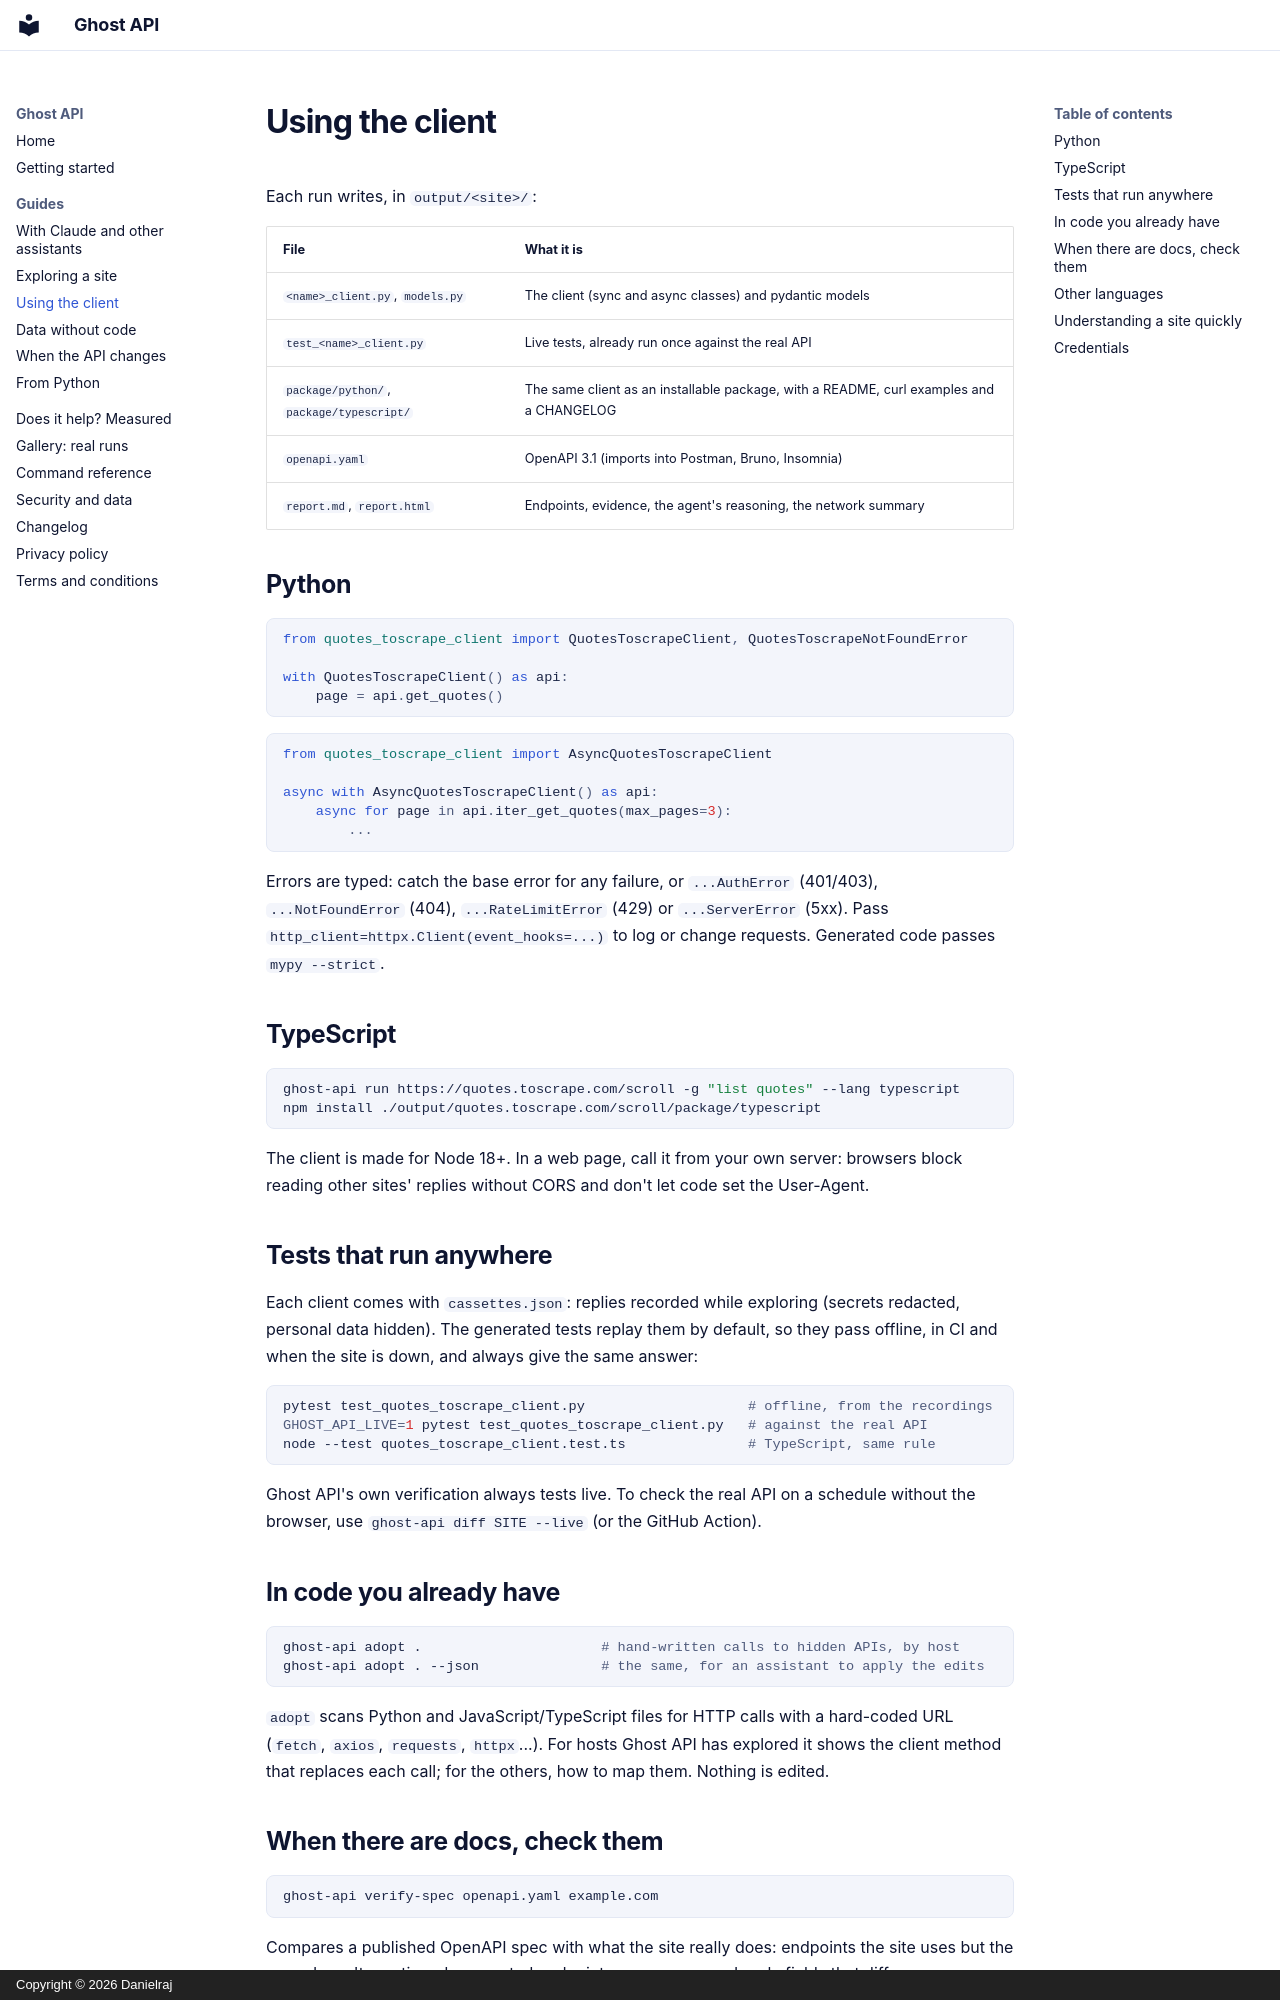

repository: Danielraj5605/Ghost-api · page: guide/clients/index.html · generator: mkdocs · copyright: Copyright © 2026 Danielraj

# Using the client

Each run writes, in `output/<site>/`:

| File | What it is |
|---|---|
| `<name>_client.py`, `models.py` | The client (sync and async classes) and pydantic models |
| `test_<name>_client.py` | Live tests, already run once against the real API |
| `package/python/`, `package/typescript/` | The same client as an installable package, with a README, curl examples and a CHANGELOG |
| `openapi.yaml` | OpenAPI 3.1 (imports into Postman, Bruno, Insomnia) |
| `report.md`, `report.html` | Endpoints, evidence, the agent's reasoning, the network summary |

## Python

```python
from quotes_toscrape_client import QuotesToscrapeClient, QuotesToscrapeNotFoundError

with QuotesToscrapeClient() as api:
    page = api.get_quotes()
```

```python
from quotes_toscrape_client import AsyncQuotesToscrapeClient

async with AsyncQuotesToscrapeClient() as api:
    async for page in api.iter_get_quotes(max_pages=3):
        ...
```

Errors are typed: catch the base error for any failure, or `...AuthError` (401/403),
`...NotFoundError` (404), `...RateLimitError` (429) or `...ServerError` (5xx). Pass
`http_client=httpx.Client(event_hooks=...)` to log or change requests. Generated code passes
`mypy --strict`.

## TypeScript

```bash
ghost-api run https://quotes.toscrape.com/scroll -g "list quotes" --lang typescript
npm install ./output/quotes.toscrape.com/scroll/package/typescript
```

The client is made for Node 18+. In a web page, call it from your own server: browsers
block reading other sites' replies without CORS and don't let code set the User-Agent.

## Tests that run anywhere

Each client comes with `cassettes.json`: replies recorded while exploring (secrets redacted,
personal data hidden). The generated tests replay them by default, so they pass offline, in
CI and when the site is down, and always give the same answer:

```bash
pytest test_quotes_toscrape_client.py                    # offline, from the recordings
GHOST_API_LIVE=1 pytest test_quotes_toscrape_client.py   # against the real API
node --test quotes_toscrape_client.test.ts               # TypeScript, same rule
```

Ghost API's own verification always tests live. To check the real API on a schedule
without the browser, use `ghost-api diff SITE --live` (or the GitHub Action).

## In code you already have

```bash
ghost-api adopt .                      # hand-written calls to hidden APIs, by host
ghost-api adopt . --json               # the same, for an assistant to apply the edits
```

`adopt` scans Python and JavaScript/TypeScript files for HTTP calls with a hard-coded URL
(`fetch`, `axios`, `requests`, `httpx`...). For hosts Ghost API has explored it shows the
client method that replaces each call; for the others, how to map them. Nothing is edited.
